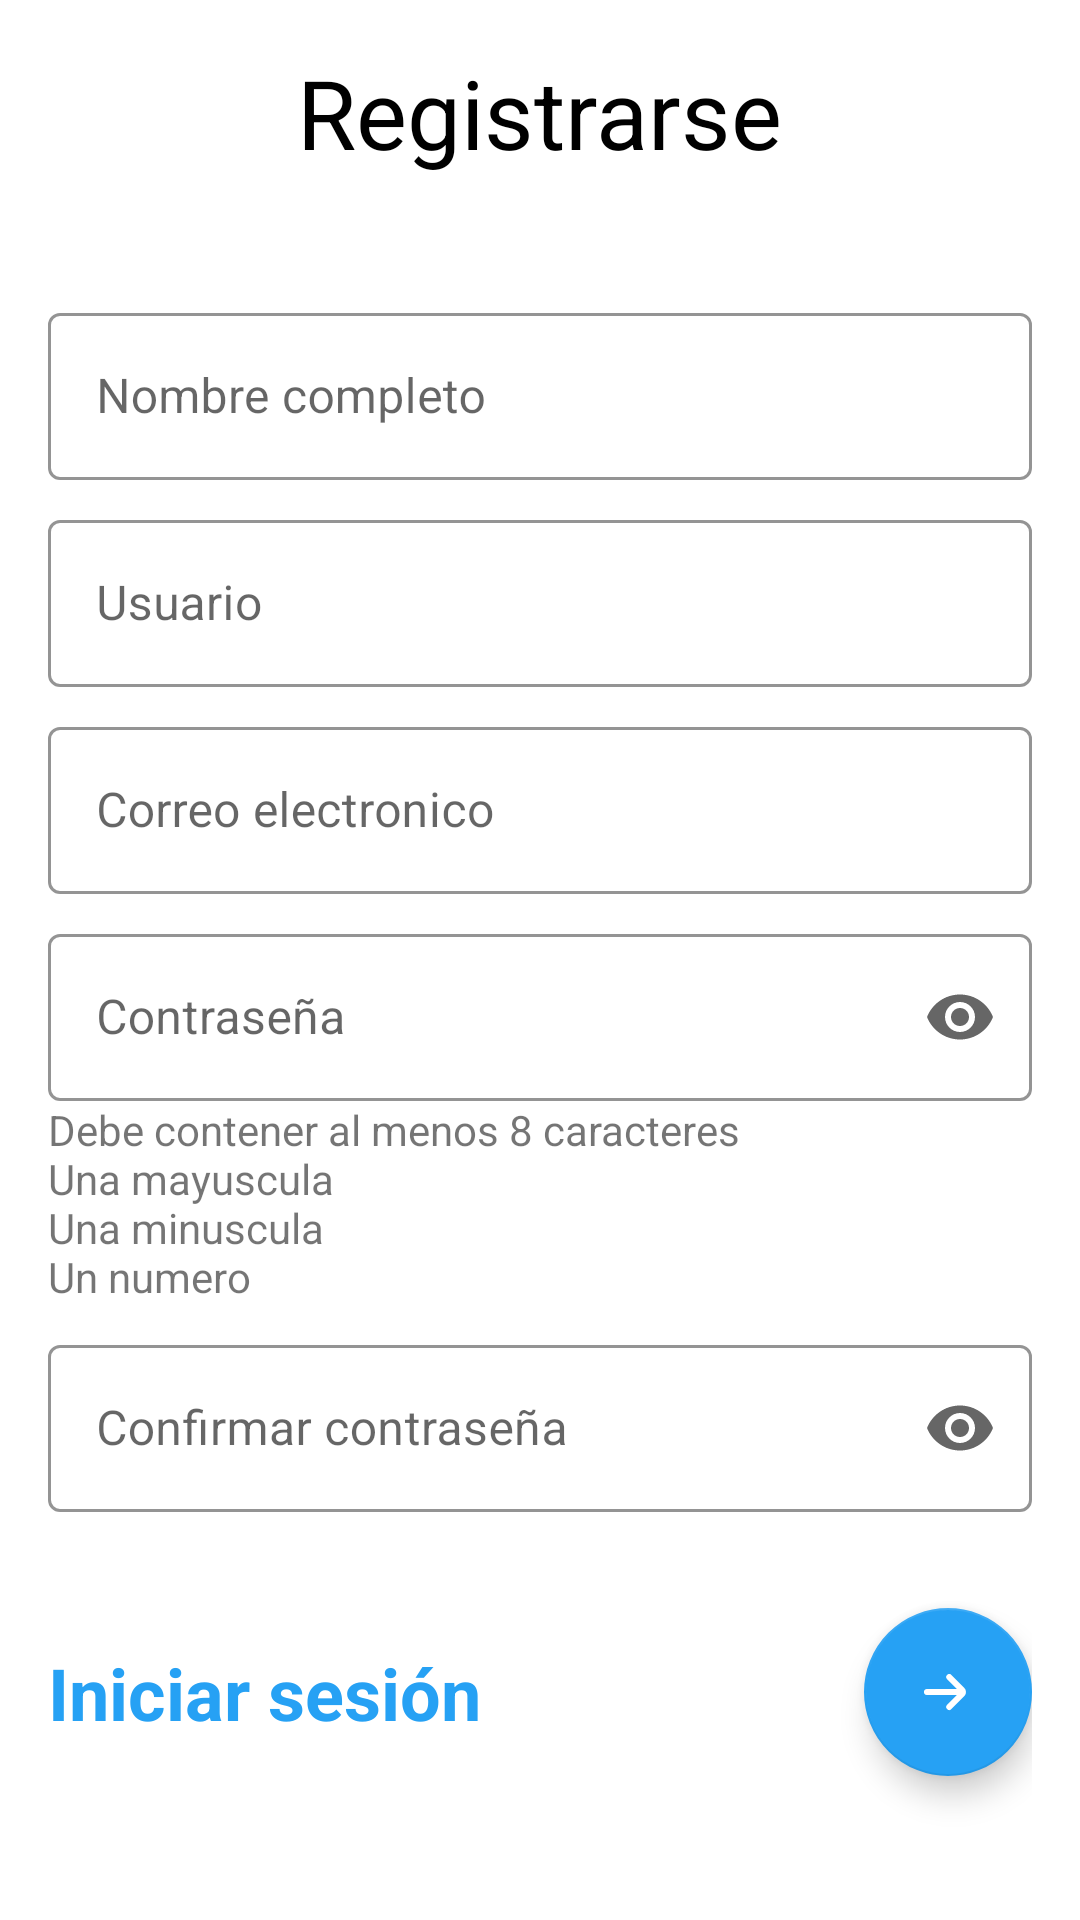

Here is an Android app screen rendered from its layout file. Give the layout XML and the strings, colors and styles it references.
<!-- AndroidManifest.xml: application theme Theme.InicioDeSesion -->
<!-- res/layout/activity_registro.xml -->
<?xml version="1.0" encoding="utf-8"?>
<androidx.constraintlayout.widget.ConstraintLayout xmlns:android="http://schemas.android.com/apk/res/android"
    android:layout_width="match_parent"
    android:layout_height="match_parent"
    android:padding="16dp"
    xmlns:app="http://schemas.android.com/apk/res-auto">

    <TextView
        android:id="@+id/title_registro"
        android:layout_width="wrap_content"
        android:layout_height="wrap_content"
        android:text="@string/registrarse"
        android:textSize="32sp"
        android:textColor="@color/black"
        app:layout_constraintTop_toTopOf="parent"
        app:layout_constraintEnd_toEndOf="parent"
        app:layout_constraintStart_toStartOf="parent"/>

    <LinearLayout
        android:id="@+id/lly_registro"
        android:layout_width="match_parent"
        android:layout_height="wrap_content"
        android:layout_marginTop="32dp"
        android:orientation="vertical"
        app:layout_constraintTop_toBottomOf="@id/title_registro">

        <com.google.android.material.textfield.TextInputLayout
            android:id="@+id/til_nombre_completo"
            android:layout_width="match_parent"
            android:layout_height="wrap_content"
            style="@style/Widget.MaterialComponents.TextInputLayout.OutlinedBox"
            android:layout_marginTop="8dp"
            app:startIconTint="@color/black"
            app:boxStrokeColor="@color/black"
            app:boxStrokeWidthFocused="2dp">

            <com.google.android.material.textfield.TextInputEditText
                android:layout_width="match_parent"
                android:layout_height="wrap_content"
                android:inputType="textPersonName"
                android:hint="@string/nombre_completo"/>

        </com.google.android.material.textfield.TextInputLayout>

        <com.google.android.material.textfield.TextInputLayout
            android:id="@+id/til_usuario"
            android:layout_width="match_parent"
            android:layout_height="wrap_content"
            style="@style/Widget.MaterialComponents.TextInputLayout.OutlinedBox"
            android:layout_marginTop="8dp"
            app:startIconTint="@color/black"
            app:boxStrokeColor="@color/black"
            app:boxStrokeWidthFocused="2dp">

            <com.google.android.material.textfield.TextInputEditText
                android:layout_width="match_parent"
                android:layout_height="wrap_content"
                android:inputType="text"
                android:hint="@string/usuario"/>

        </com.google.android.material.textfield.TextInputLayout>

        <com.google.android.material.textfield.TextInputLayout
            android:id="@+id/til_correo"
            android:layout_width="match_parent"
            android:layout_height="wrap_content"
            style="@style/Widget.MaterialComponents.TextInputLayout.OutlinedBox"
            android:layout_marginTop="8dp"
            app:startIconTint="@color/black"
            app:boxStrokeColor="@color/black"
            app:boxStrokeWidthFocused="2dp">

            <com.google.android.material.textfield.TextInputEditText
                android:layout_width="match_parent"
                android:layout_height="wrap_content"
                android:inputType="textEmailAddress"
                android:hint="@string/correo_electronico"/>

        </com.google.android.material.textfield.TextInputLayout>

        <com.google.android.material.textfield.TextInputLayout
            android:id="@+id/til_contrasenia"
            android:layout_width="match_parent"
            android:layout_height="wrap_content"
            style="@style/Widget.MaterialComponents.TextInputLayout.OutlinedBox"
            android:layout_marginTop="8dp"
            app:startIconTint="@color/black"
            app:boxStrokeColor="@color/black"
            app:endIconMode="password_toggle"
            app:boxStrokeWidthFocused="2dp">

            <com.google.android.material.textfield.TextInputEditText
                android:layout_width="match_parent"
                android:layout_height="wrap_content"
                android:inputType="textPassword"
                android:hint="@string/password"/>

        </com.google.android.material.textfield.TextInputLayout>

        <TextView
            android:layout_width="wrap_content"
            android:layout_height="wrap_content"
            android:text="@string/instrucciones_password"/>

        <com.google.android.material.textfield.TextInputLayout
            android:id="@+id/til_confirmar_contrasenia"
            android:layout_width="match_parent"
            android:layout_height="wrap_content"
            style="@style/Widget.MaterialComponents.TextInputLayout.OutlinedBox"
            android:layout_marginTop="8dp"
            app:endIconMode="password_toggle"
            app:startIconTint="@color/black"
            app:boxStrokeColor="@color/black"
            app:boxStrokeWidthFocused="2dp">

            <com.google.android.material.textfield.TextInputEditText
                android:layout_width="match_parent"
                android:layout_height="wrap_content"
                android:inputType="textPassword"
                android:hint="@string/confirmar_contrase_a"/>

        </com.google.android.material.textfield.TextInputLayout>

    </LinearLayout>

    <com.google.android.material.floatingactionbutton.FloatingActionButton
        android:id="@+id/fab_next_registro"
        android:layout_width="wrap_content"
        android:layout_height="wrap_content"
        android:contentDescription="@string/registrarse"
        app:layout_constraintTop_toBottomOf="@id/lly_registro"
        app:layout_constraintEnd_toEndOf="parent"
        app:layout_constraintBottom_toBottomOf="parent"
        android:src="@drawable/ic_next" />

    <TextView
        android:id="@+id/tv_iniciar_sesion_registro"
        android:layout_width="wrap_content"
        android:layout_height="wrap_content"
        android:focusable="true"
        android:text="@string/iniciar_sesi_n"
        android:textStyle="bold"
        android:textColor="@color/colorMain"
        android:textSize="24sp"
        android:clickable="true"
        app:layout_constraintTop_toBottomOf="@+id/lly_registro"
        app:layout_constraintBottom_toBottomOf="parent"
        app:layout_constraintStart_toStartOf="parent"/>

</androidx.constraintlayout.widget.ConstraintLayout>
<!-- resources referenced by this layout -->
<resources>
  <color name="black">#FF000000</color>
  <color name="colorMain">#26a1f4</color>
  <!-- drawable ic_next (drawable) -->
  <vector xmlns:android="http://schemas.android.com/apk/res/android" android:width="24dp" android:height="24dp" android:viewportWidth="24" android:viewportHeight="24" android:tint="@color/white"><path android:fillColor="@android:color/white" android:pathData="M18,12h0a2,2,0,0,0-.59-1.4l-4.29-4.3a1,1,0,0,0-1.41,0,1,1,0,0,0,0,1.42L15,11H5a1,1,0,0,0,0,2H15l-3.29,3.29a1,1,0,0,0,1.41,1.42l4.29-4.3A2,2,0,0,0,18,12Z"/></vector>
  <string name="confirmar_contrase_a">Confirmar contraseña</string>
  <string name="correo_electronico">Correo electronico</string>
  <string name="iniciar_sesi_n">Iniciar sesión</string>
  <string name="instrucciones_password">Debe contener al menos 8 caracteres \nUna mayuscula \nUna minuscula \nUn numero</string>
  <string name="nombre_completo">Nombre completo</string>
  <string name="password">Contraseña</string>
  <string name="registrarse">Registrarse</string>
  <string name="usuario">Usuario</string>
  <style name="Theme.InicioDeSesion" parent="Theme.MaterialComponents.DayNight.DarkActionBar">
          
          <item name="colorPrimary">@color/colorMain</item>
          <item name="colorPrimaryVariant">@color/colorMain</item>
          <item name="colorOnPrimary">@color/white</item>
          
          <item name="colorSecondary">@color/colorMain</item>
          <item name="colorSecondaryVariant">@color/colorMain</item>
          <item name="colorOnSecondary">@color/white</item>
          
          <item name="android:statusBarColor">@color/colorMain</item>
          
      </style>
  <color name="white">#FFFFFFFF</color>
</resources>
